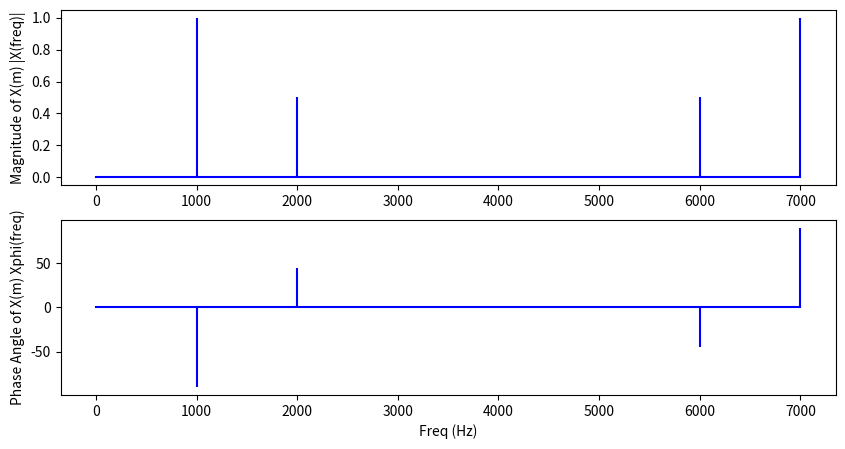

This chart was generated by the following Python code:
import numpy as np
import matplotlib.pyplot as plt

def dft ( x_t , f_s , N , threshold = 1e-10 ) :
    # [redacted]
    # x_t: próbki sygnału w dziedzinie czasu
    # N: liczba próbek w sygnale
    result = np.zeros ( ( N , 3 ) )  # Kolumny: częstotliwość, amplituda, faza

    for m in range ( N ) :
        X_m_freq = m * f_s / N
        X_m = 0j  # Inicjalizacja składowej częstotliwości jako liczby zespolonej
        for n in range ( N ) :
            X_m += x_t[n] * np.exp ( -2j * np.pi * m * n / N )
        # Ustawienie zerowej amplitudy i fazy dla małych wartości
        X_m /= N  # Skalowanie przez liczbę próbek
        if np.abs ( X_m ) < threshold:
            X_m_mag = 0
            X_m_phi = 0  # Faza zerowa dla bardzo małych wartości amplitudy
        else:
            if m == 0 or m == N//2:  # Nie podwajamy dla składnika DC i Nyquista
                X_m_mag = np.abs(X_m)
            else:
                X_m_mag = 2 * np.abs(X_m)  # Podwajanie amplitudy dla odpowiedzi częstotliwości
            X_m_phi = np.angle ( X_m , deg = True )  # Obliczanie fazy
        result [m] = [ X_m_freq , X_m_mag , X_m_phi ]

    return result

# Parametry próbkowania
f_s = 8000  # Częstotliwość próbkowania
N = 8       # Liczba próbek
t_s = 1.0 / f_s  # Okres próbkowania

# Wyznaczenie punktów próbkowania t_n
t_n = np.arange ( 0 , N * t_s , t_s )

# Definicje częstotliwości sygnału
freq1 = 1000.0
freq2 = 2000.0

# Obliczenie sygnału x(t) w dyskretnych punktach t_n
x_t = np.sin(2 * np.pi * freq1 * t_n) + 0.5 * np.sin(2 * np.pi * freq2 * t_n + ((3/4) * np.pi) )

# Obliczenie DFT
X_m = dft ( x_t , f_s , N )

# Wyświetlenie wyników
print ( f"{X_m=}")

plt.figure ( figsize = ( 10 , 5 ) )
plt.subplot ( 211 )
plt.stem ( X_m[:, 0] , X_m[:, 1] , 'b' ,  markerfmt = " " , basefmt = "-b" )
plt.ylabel ( 'Magnitude of X(m) |X(freq)|' )

plt.subplot ( 212 )
plt.stem ( X_m[:, 0] , X_m[:, 2] , 'b', markerfmt = " ", basefmt = "-b" )
plt.xlabel ( 'Freq (Hz)' )
plt.ylabel ( 'Phase Angle of X(m) Xphi(freq)' )
plt.show ()